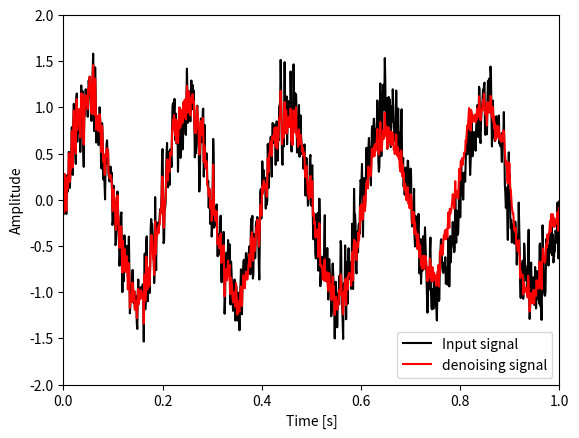

Python code for this plot:
# import
import numpy as np
import matplotlib.pyplot as plt

# Adaptive Filter: NLMS algorithm
# inputs
#   d: Desired response
#   x: Input data
#   n: Filter length
#   mu: step size
# output
#   s: output data(signal)
def nlms(d, x, n, mu):
    
    # -------------------------------------
    # 初期化
    # -------------------------------------
    # phi: The vector of buffered input data at step i
    phi = np.zeros(n)
    # filter weight
    w = np.zeros(n)
    # output data
    s = np.zeros(len(x))
    
    # フィルタリング
    for i, x_i in enumerate(x):
        # buffering
        phi[1:] = phi[0:-1]
        phi[0] = x_i

        # e: error
        e = d[i] - np.dot(w, phi)
        
        # filter update
        w = w + mu * e / (0.01 + np.dot(phi, phi)) * phi

        # output
        s[i] = e

    return s

# **********************************************
# 適応フィルタによるノイズ除去のサンプル
# **********************************************
def denoising_sample():
    from scipy import signal

    # -------------------------------------
    # パラメータの設定
    # -------------------------------------
    # 時間の最大値
    max_time = 1
    # 時間幅(サンプリングレート)
    dt = 0.001

    # -------------------------------------
    # 信号の生成
    # -------------------------------------
    # 時間のリスト
    time_array = np.arange(0, max_time, dt)

    # ノイズ
    noise = 0.3 * np.random.randn(len(time_array))

    # ノイズにLPFを適用
    fn = 1 / (dt * 2)
    n, wn = signal.buttord(300 / fn, 500 / fn, 1, 40)
    b, a = signal.butter(n, wn, 'low')
    noise_filtered = signal.filtfilt(b, a, noise)

    # データの生成
    data = np.sin(2 * np.pi * 5 * time_array) + 1.0 * noise_filtered

    # -------------------------------------
    # 適応フィルタによるノイズ除去
    # -------------------------------------
    denoising_data = nlms(data, noise, 64, 0.1)

    # -------------------------------------
    # 描画
    # -------------------------------------
    plt.plot(time_array, data, c='k', label='Input signal')
    plt.plot(time_array, denoising_data, c='r', label='denoising signal')
    plt.xlabel('Time [s]')
    plt.ylabel('Amplitude')
    plt.xlim([0.0, max_time])
    plt.ylim([-2.0, 2.0])
    plt.legend()
    plt.show()

def main():
    # サンプルコードの実行
    denoising_sample()

if __name__ == '__main__':
    main()
